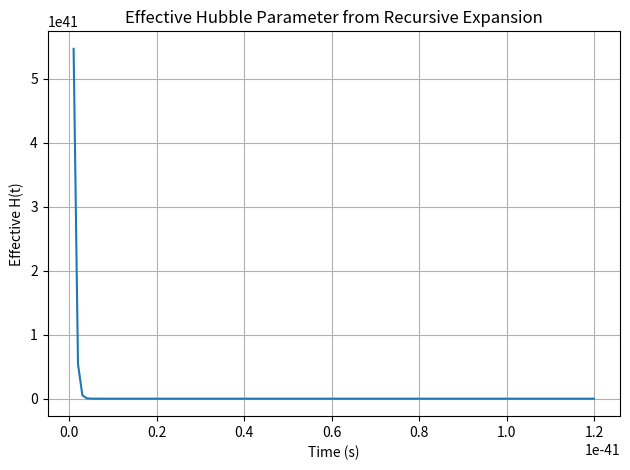

The matplotlib source for this figure:

import numpy as np
import matplotlib.pyplot as plt

r = 0.5646
beta = 3.95
gamma = 0.05
dt = 1e-43  # Planck time spacing
n = np.arange(121)
t_n = n * dt
E_n = r**(beta * n) * np.exp(-gamma * n)
a_n = np.exp(np.cumsum(E_n))

H_n = np.gradient(np.log(a_n), t_n)  # Hubble-like parameter

plt.plot(t_n[1:], H_n[1:])
plt.xlabel("Time (s)")
plt.ylabel("Effective H(t)")
plt.title("Effective Hubble Parameter from Recursive Expansion")
plt.grid(True)
plt.tight_layout()
plt.savefig("hubble_parameter_from_shells.png")
plt.show()
